Photos from the image-classification dataset "Data" in the GitHub repository AvQ1301/Chessrobot. Its 11 classes are: ma den, phao den, phao do, si den, tinh den, tinh do, tot den, tot do, tuong den, tuong do, xe den.

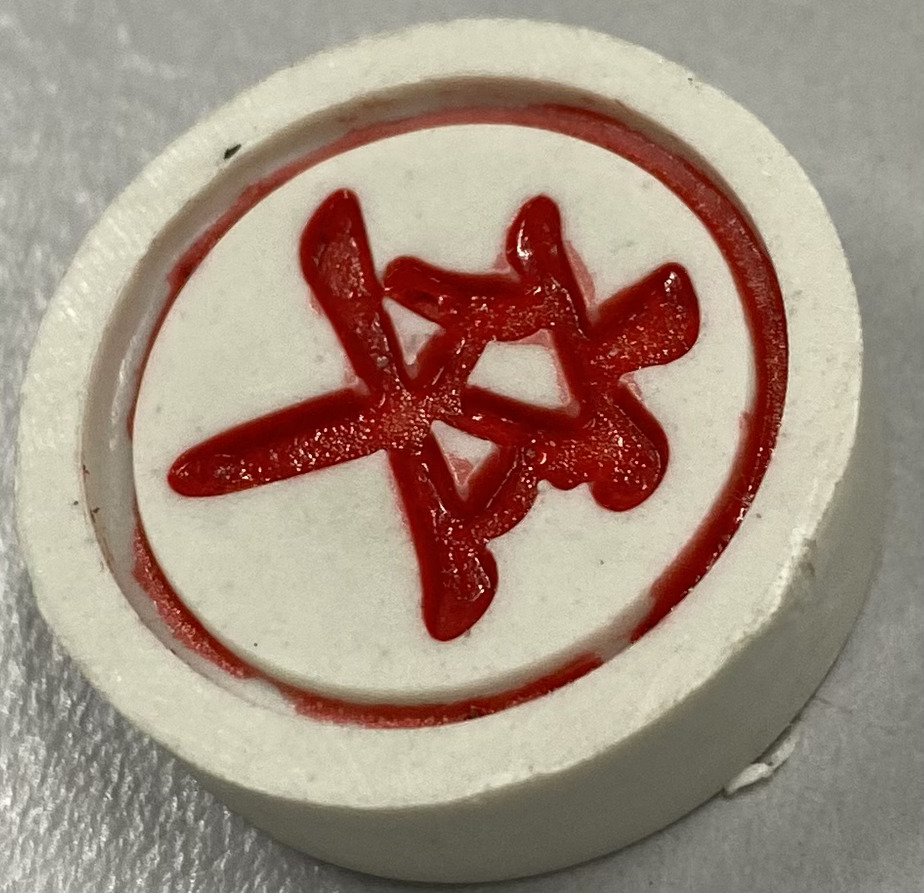
Label: tot do

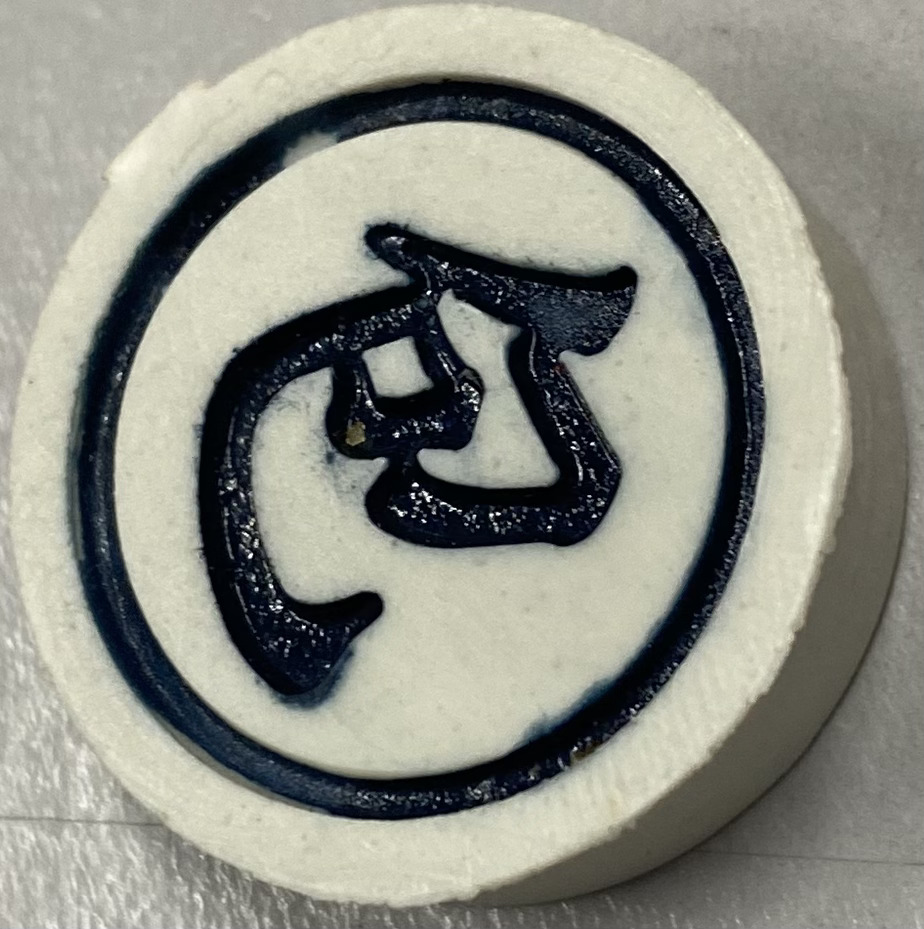
Label: phao den

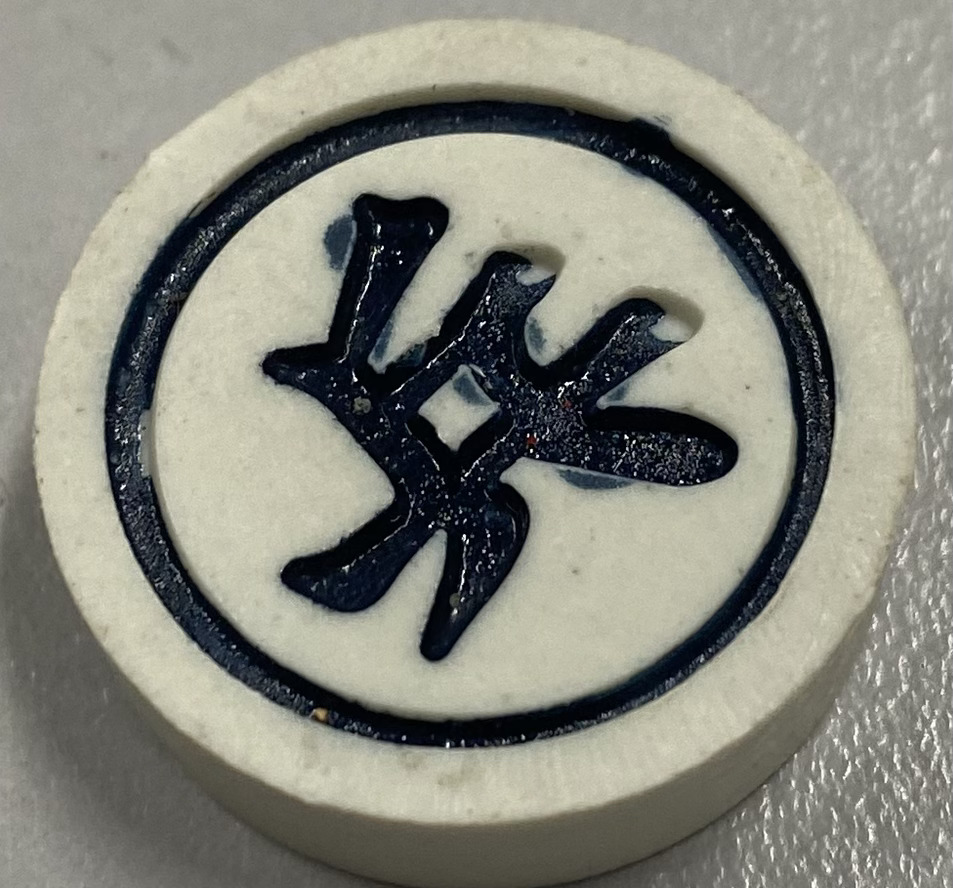
Label: tot den

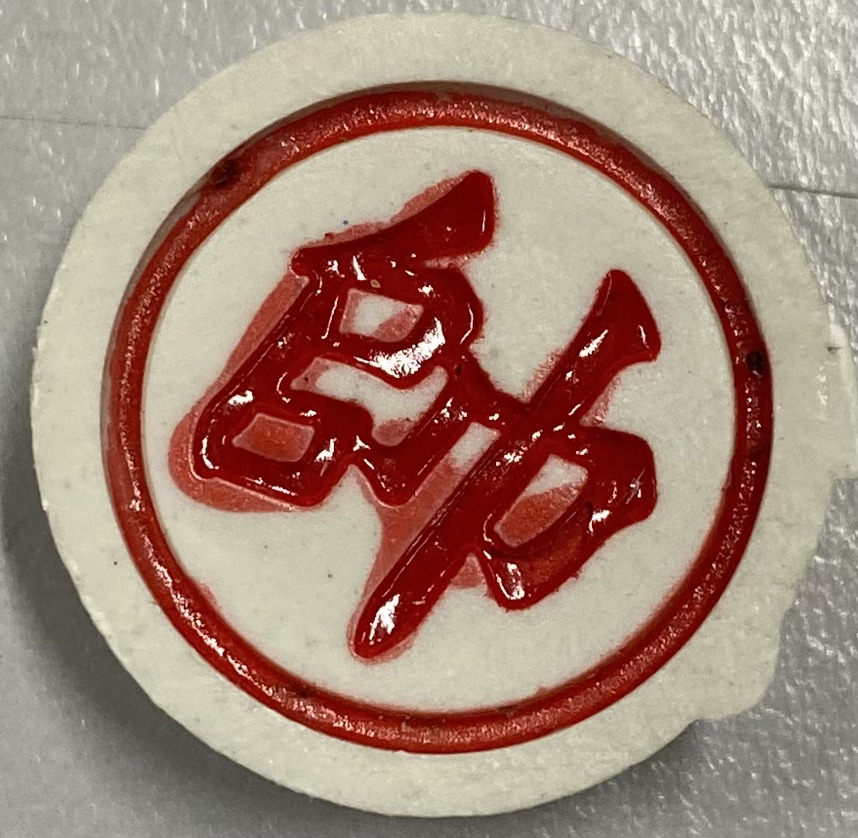
Label: tuong do

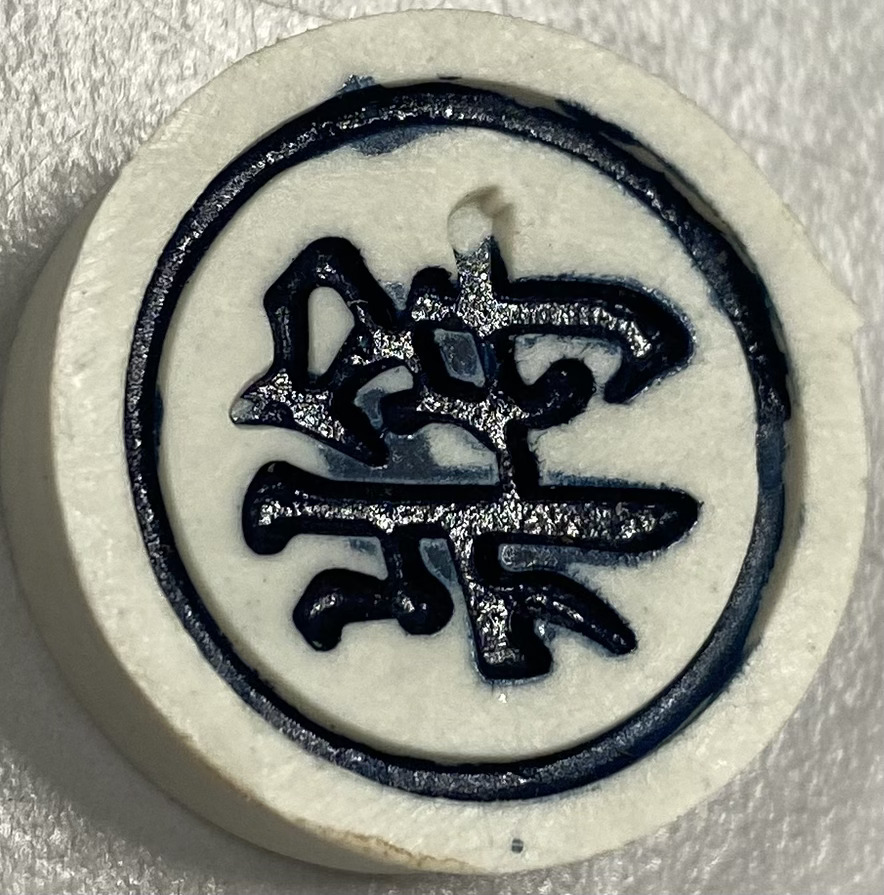
Label: tuong den

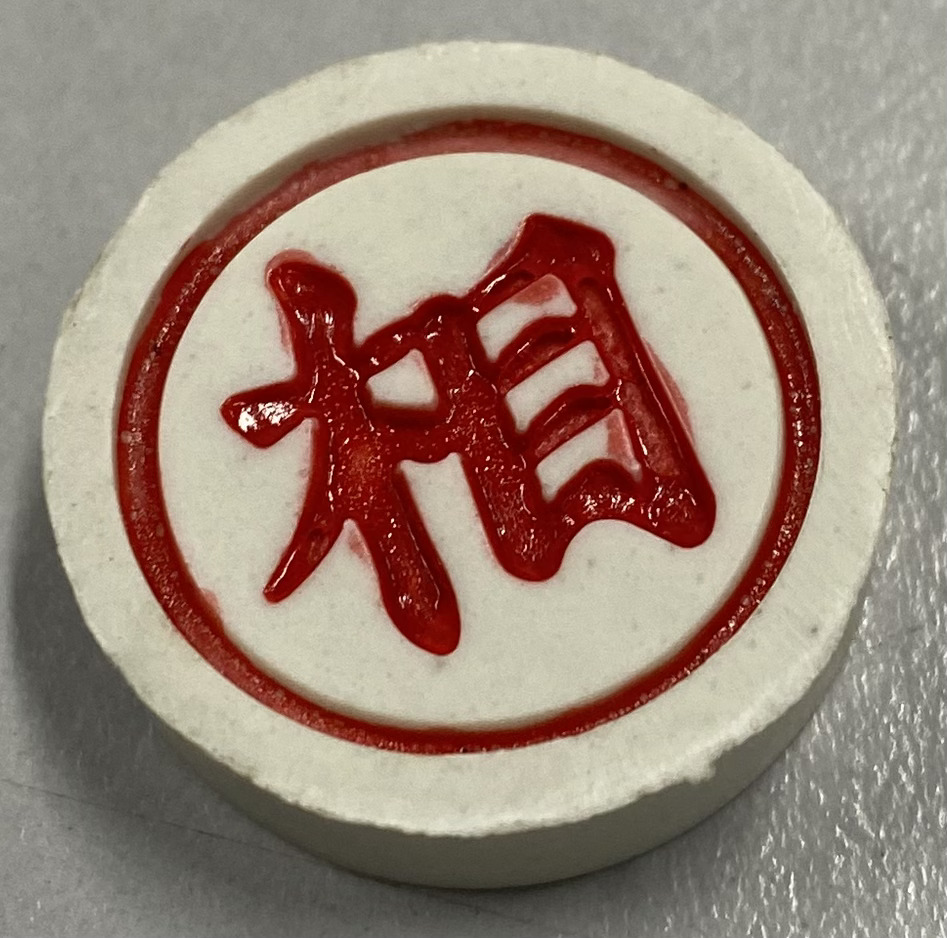
Label: tinh do
